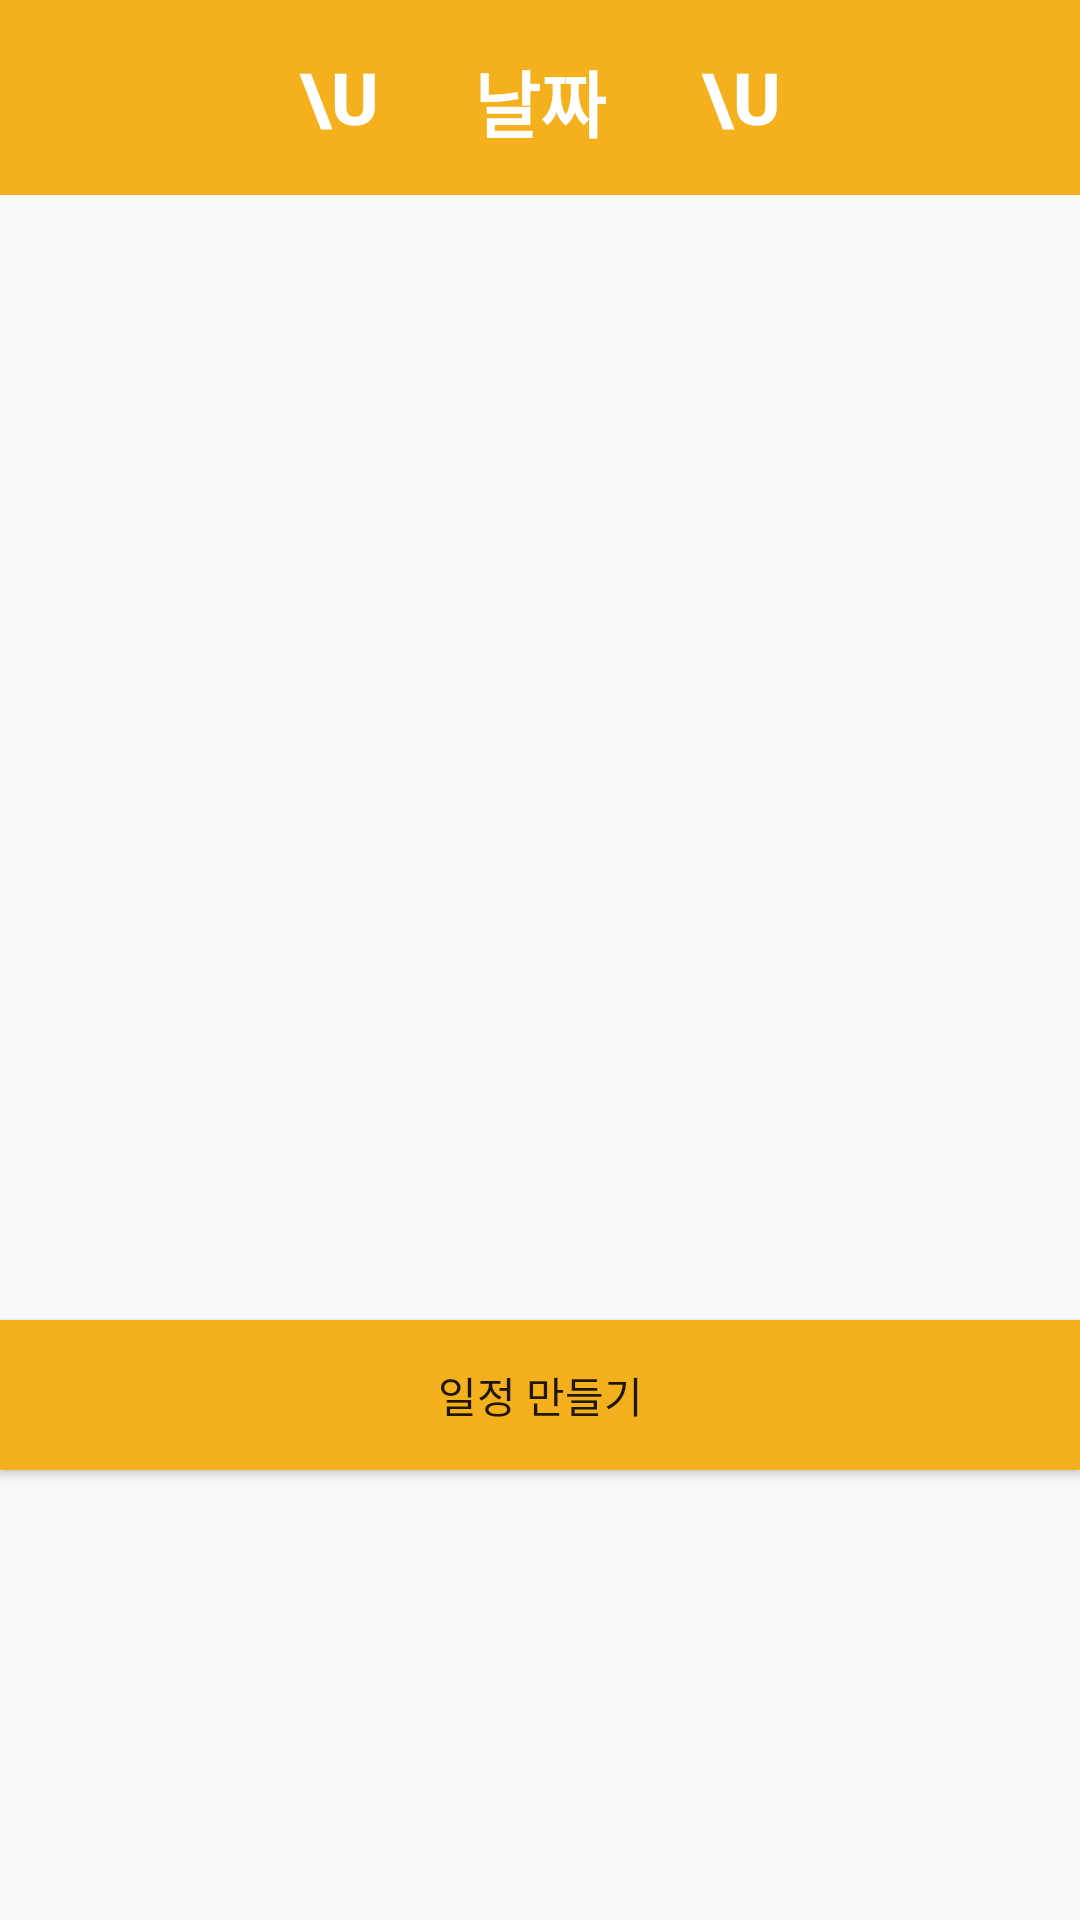

Reconstruct the res/layout file that produces this screen, plus the resources it refers to.
<!-- AndroidManifest.xml: application theme AppTheme -->
<!-- res/layout/fragment_calender.xml -->
<?xml version="1.0" encoding="utf-8"?>
<androidx.constraintlayout.widget.ConstraintLayout xmlns:android="http://schemas.android.com/apk/res/android"
    xmlns:app="http://schemas.android.com/apk/res-auto"
    xmlns:tools="http://schemas.android.com/tools"
    android:layout_width="match_parent"
    android:layout_height="match_parent">

    <LinearLayout
        android:layout_width="match_parent"
        android:layout_height="match_parent"
        android:orientation="vertical"
        app:layout_constraintBottom_toBottomOf="parent"
        app:layout_constraintEnd_toEndOf="parent"
        app:layout_constraintStart_toStartOf="parent"
        app:layout_constraintTop_toTopOf="parent">

        <LinearLayout
            android:id="@+id/linearLayout"
            android:layout_width="match_parent"
            android:layout_height="65dp"
            android:background="#F4B11D"

            android:gravity="center"
            android:orientation="horizontal"
            android:paddingLeft="16dp"
            android:paddingTop="16dp"
            android:paddingRight="16dp"
            android:paddingBottom="16dp">

            <Button
                android:id="@+id/pre_date"
                android:layout_width="40dp"
                android:layout_height="wrap_content"
                android:background="#00FFFFFF"
                android:text="\u25C4"
                android:textColor="#ffffff"
                android:textSize="24sp"
                android:textStyle="bold" />

            <TextView
                android:id="@+id/textView_Date"
                android:layout_width="wrap_content"
                android:layout_height="wrap_content"
                android:layout_marginLeft="25dp"
                android:layout_marginRight="25dp"
                android:background="#00ffffff"
                android:gravity="center"
                android:text="날짜"
                android:textColor="#ffffff"
                android:textSize="24sp"
                android:textStyle="bold"
                android:fontFamily="@font/nanumsquare"/>

            <Button
                android:id="@+id/post_date"
                android:layout_width="40dp"
                android:layout_height="wrap_content"
                android:background="#00ffffff"
                android:text="\u25ba"
                android:textColor="#ffffff"
                android:textSize="24sp"
                android:textStyle="bold" />
        </LinearLayout>

        <LinearLayout
            android:layout_width="match_parent"
            android:layout_height="match_parent"
            android:orientation="vertical"
            android:gravity="bottom">

            <androidx.recyclerview.widget.RecyclerView
                android:id="@+id/itinerary_recyclerView"
                android:layout_width="match_parent"
                android:layout_height="match_parent"
                android:layout_marginTop="200dp"
                app:layout_constraintBottom_toBottomOf="parent"
                app:layout_constraintTop_toBottomOf="@+id/linearLayout" />

            <Button
                android:id="@+id/create"
                android:layout_width="match_parent"
                android:layout_height="50dp"
                android:layout_marginBottom="150dp"
                android:background="@color/yellow"
                android:text="일정 만들기"
                android:fontFamily="@font/nanumsquare"/>

        </LinearLayout>

    </LinearLayout>

</androidx.constraintlayout.widget.ConstraintLayout>
<!-- resources referenced by this layout -->
<resources>
  <color name="yellow">#F4B11D</color>
  <style name="AppTheme" parent="Theme.AppCompat.Light.DarkActionBar">
          
          <item name="colorPrimary">@color/colorPrimary</item>
          <item name="colorPrimaryDark">@color/colorPrimaryDark</item>
          <item name="colorAccent">@color/colorAccent</item>
          
          <item name="windowActionBar">false</item>
          <item name="windowNoTitle">true</item>
      </style>
  <color name="colorPrimary">#F4B11D</color>
  <color name="colorPrimaryDark">#ffb000</color>
  <color name="colorAccent">#4CA4D6</color>
</resources>
